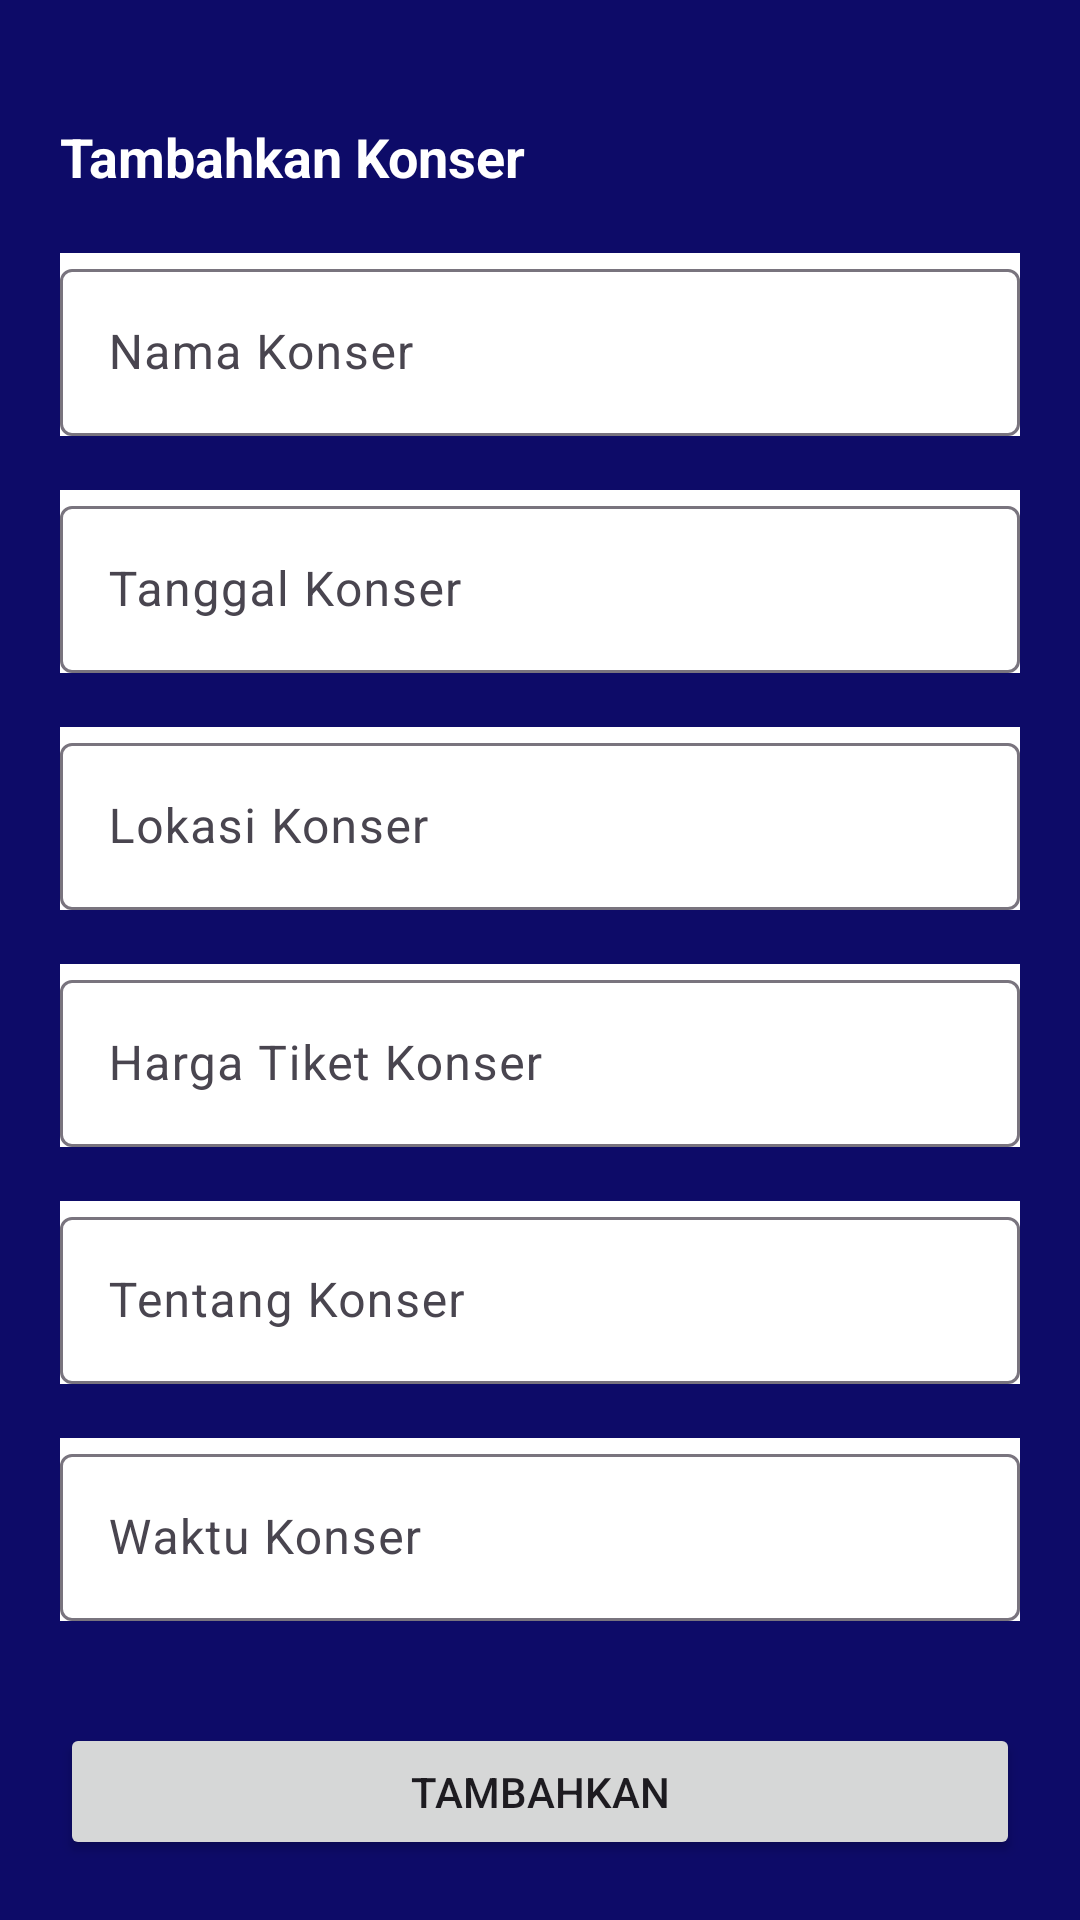

Android layout source for this screen:
<!-- AndroidManifest.xml: application theme Theme.CTick -->
<!-- res/layout/activity_input.xml -->
<?xml version="1.0" encoding="utf-8"?>
<androidx.constraintlayout.widget.ConstraintLayout xmlns:android="http://schemas.android.com/apk/res/android"
    xmlns:app="http://schemas.android.com/apk/res-auto"
    xmlns:tools="http://schemas.android.com/tools"
    android:layout_width="match_parent"
    android:layout_height="match_parent"
    tools:context=".InputActivity"
    android:background="@color/blue">

    <LinearLayout
        android:id="@+id/ll_tambah"
        android:layout_width="match_parent"
        android:layout_height="wrap_content"
        android:orientation="vertical"
        app:layout_constraintStart_toStartOf="parent"
        app:layout_constraintTop_toTopOf="parent"
        android:padding="20dp">

        <TextView
            android:layout_width="match_parent"
            android:layout_height="wrap_content"
            android:text="Tambahkan Konser"
            android:textStyle="bold"
            android:textColor="@color/white"
            android:textSize="18sp"
            android:layout_marginTop="20dp"
            android:layout_marginBottom="20dp"/>

        <com.google.android.material.textfield.TextInputLayout
            android:id="@+id/til_nama_konser"
            android:layout_width="match_parent"
            android:layout_height="wrap_content"
            android:background="@color/white"
            android:layout_marginBottom="18dp">

            <EditText
                android:id="@+id/et_nama_konser"
                android:layout_width="match_parent"
                android:layout_height="wrap_content"
                android:hint="Nama Konser"
                android:inputType="text"/>

        </com.google.android.material.textfield.TextInputLayout>

        <com.google.android.material.textfield.TextInputLayout
            android:id="@+id/til_tanggal_konser"
            android:layout_width="match_parent"
            android:layout_height="wrap_content"
            android:background="@color/white"
            android:layout_marginBottom="18dp">

            <EditText
                android:id="@+id/et_tanggal_konser"
                android:layout_width="match_parent"
                android:layout_height="wrap_content"
                android:hint="Tanggal Konser"
                android:inputType="date"/>

        </com.google.android.material.textfield.TextInputLayout>

        <com.google.android.material.textfield.TextInputLayout
            android:id="@+id/til_lokasi_konser"
            android:layout_width="match_parent"
            android:layout_height="wrap_content"
            android:background="@color/white"
            android:layout_marginBottom="18dp">

            <EditText
                android:id="@+id/et_lokasi_konser"
                android:layout_width="match_parent"
                android:layout_height="wrap_content"
                android:hint="Lokasi Konser"
                android:inputType="text"/>

        </com.google.android.material.textfield.TextInputLayout>

        <com.google.android.material.textfield.TextInputLayout
            android:id="@+id/til_harga_konser"
            android:layout_width="match_parent"
            android:layout_height="wrap_content"
            android:background="@color/white"
            android:layout_marginBottom="18dp">

            <EditText
                android:id="@+id/et_harga_konser"
                android:layout_width="match_parent"
                android:layout_height="wrap_content"
                android:hint="Harga Tiket Konser"
                android:inputType="text"/>

        </com.google.android.material.textfield.TextInputLayout>

        <com.google.android.material.textfield.TextInputLayout
            android:id="@+id/til_tentang_konser"
            android:layout_width="match_parent"
            android:layout_height="wrap_content"
            android:background="@color/white"
            android:layout_marginBottom="18dp">

            <EditText
                android:id="@+id/et_tentang_konser"
                android:layout_width="match_parent"
                android:layout_height="wrap_content"
                android:hint="Tentang Konser"
                android:inputType="textLongMessage"/>

        </com.google.android.material.textfield.TextInputLayout>

        <com.google.android.material.textfield.TextInputLayout
            android:id="@+id/til_waktu_konser"
            android:layout_width="match_parent"
            android:layout_height="wrap_content"
            android:background="@color/white"
            android:layout_marginBottom="18dp">

            <EditText
                android:id="@+id/et_waktu_konser"
                android:layout_width="match_parent"
                android:layout_height="wrap_content"
                android:hint="Waktu Konser"
                android:inputType="time"/>

        </com.google.android.material.textfield.TextInputLayout>

        <Button
            android:id="@+id/btn_tambah"
            android:layout_width="match_parent"
            android:layout_height="wrap_content"
            android:text="Tambahkan"
            android:textAllCaps="true"
            android:layout_marginTop="16dp"/>




    </LinearLayout>



</androidx.constraintlayout.widget.ConstraintLayout>
<!-- resources referenced by this layout -->
<resources>
  <color name="blue">#0D0B68</color>
  <color name="white">#FFFFFFFF</color>
  <style name="Theme.CTick" parent="Base.Theme.CTick" />
  <style name="Base.Theme.CTick" parent="Theme.Material3.DayNight.NoActionBar">
          
          
      </style>
</resources>
